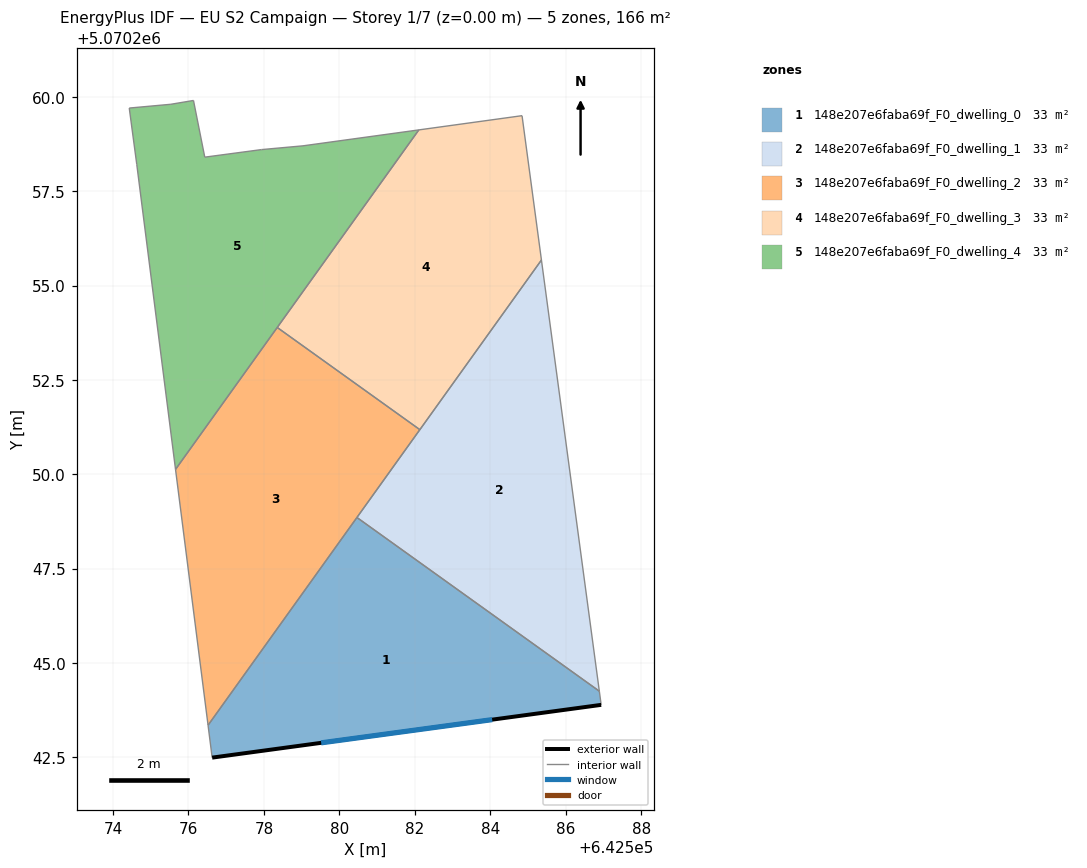
=== STOREY PLAN SPEC (per zone: floor XY polygon, exterior-wall plan segments, windows/doors) ===
zone 1: 148e207e6faba69f_F0_dwelling_0  (33.2 m²)
  floor: (642586.94, 5070243.89) (642586.89, 5070244.25) (642580.46, 5070248.86) (642576.52, 5070243.35) (642576.63, 5070242.49)
  exterior wall: (642586.94, 5070243.89) – (642576.63, 5070242.49)  [10.4 m]
    window: (642584.05, 5070243.50) – (642579.52, 5070242.88)  [6.0 m²]
  interior walls: 4
zone 2: 148e207e6faba69f_F0_dwelling_1  (33.2 m²)
  floor: (642586.89, 5070244.25) (642585.35, 5070255.68) (642580.46, 5070248.86)
  interior walls: 4
zone 3: 148e207e6faba69f_F0_dwelling_2  (33.2 m²)
  floor: (642576.52, 5070243.35) (642582.13, 5070251.18) (642578.35, 5070253.89) (642575.66, 5070250.13)
  interior walls: 5
zone 4: 148e207e6faba69f_F0_dwelling_3  (33.2 m²)
  floor: (642582.13, 5070251.18) (642585.35, 5070255.68) (642584.84, 5070259.50) (642582.10, 5070259.12) (642578.35, 5070253.89)
  interior walls: 5
zone 5: 148e207e6faba69f_F0_dwelling_4  (33.2 m²)
  floor: (642575.66, 5070250.13) (642582.10, 5070259.12) (642579.04, 5070258.70) (642577.94, 5070258.60) (642576.43, 5070258.40) (642576.13, 5070259.91) (642575.53, 5070259.80) (642574.43, 5070259.70) (642574.63, 5070258.20)
  interior walls: 10

=== DERIVED (storey summary) ===
Building: EU S2 Campaign
Storey: 1 of 7  (floor level z = 0.00 m)
Storey gross floor area: 165.8 m²
Zones on this storey: 5
  - 148e207e6faba69f_F0_dwelling_0: floor 33.2 m²; exterior wall 10.4 m (31.2 m²); 1 window(s) 6.0 m²; WWR 19.3%
  - 148e207e6faba69f_F0_dwelling_1: floor 33.2 m²
  - 148e207e6faba69f_F0_dwelling_2: floor 33.2 m²
  - 148e207e6faba69f_F0_dwelling_3: floor 33.2 m²
  - 148e207e6faba69f_F0_dwelling_4: floor 33.2 m²
Zone adjacency (shared interzone walls):
  - 148e207e6faba69f_F0_dwelling_0 ↔ 148e207e6faba69f_F0_dwelling_1
  - 148e207e6faba69f_F0_dwelling_0 ↔ 148e207e6faba69f_F0_dwelling_2
  - 148e207e6faba69f_F0_dwelling_1 ↔ 148e207e6faba69f_F0_dwelling_2
  - 148e207e6faba69f_F0_dwelling_1 ↔ 148e207e6faba69f_F0_dwelling_3
  - 148e207e6faba69f_F0_dwelling_2 ↔ 148e207e6faba69f_F0_dwelling_3
  - 148e207e6faba69f_F0_dwelling_2 ↔ 148e207e6faba69f_F0_dwelling_4
  - 148e207e6faba69f_F0_dwelling_3 ↔ 148e207e6faba69f_F0_dwelling_4